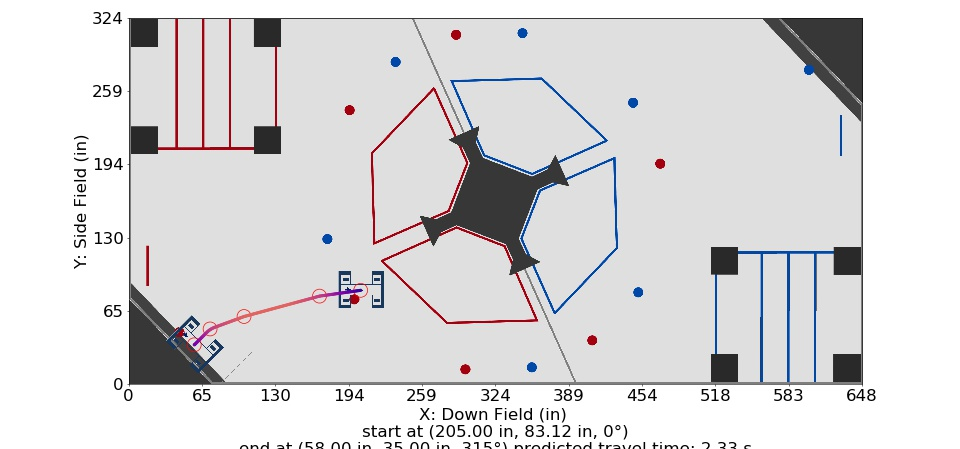

Data behind this chart, as committed beside it:
Distance (in), Time (s), X (in), Y (in), Velocity (in/s), Orientation (deg), Touch, Way X (in), Way Y (in), Way Velocity (in/s), Way Orientation (deg), Way Turn Radius (in), Touch this Point
0.0, 0.0, 205.0, 83.12, 12.0, 0.0, 0, 205.0, 83.12, 12.0, 0.0, 5.0, 0.0
1, 0.07697, 204, 82.98, 13.98, 359.7, 0, 168.6, 78.0, 96.0, 350.0, 3.0, 0
2, 0.1438, 203, 82.84, 15.97, 359.5, 0, 102.0, 60.0, 108.0, 315.0, 7.0, 0
3, 0.2027, 202, 82.7, 17.95, 359.2, 0, 72.0, 49.0, 84.0, 315.0, 20.0, 0
4, 0.2555, 201, 82.56, 19.93, 358.9, 0, 58.0, 35.0, 42.0, 315.0, 3.0, 0.0
5, 0.3033, 200, 82.42, 21.92, 358.6, 0, , , , , , 
6, 0.347, 199.1, 82.28, 23.9, 358.4, 0, , , , , , 
7, 0.3871, 198.1, 82.14, 25.88, 358.1, 0, , , , , , 
8, 0.4244, 197.1, 82, 27.86, 357.8, 0, , , , , , 
9, 0.459, 196.1, 81.87, 29.85, 357.5, 0, , , , , , 
10, 0.4914, 195.1, 81.73, 31.83, 357.3, 0, , , , , , 
11, 0.5219, 194.1, 81.59, 33.81, 357, 0, , , , , , 
12, 0.5506, 193.1, 81.45, 35.8, 356.7, 0, , , , , , 
13, 0.5778, 192.1, 81.31, 37.78, 356.5, 0, , , , , , 
14, 0.6036, 191.1, 81.17, 39.76, 356.2, 0, , , , , , 
15, 0.6281, 190.1, 81.03, 41.75, 355.9, 0, , , , , , 
16, 0.6515, 189.2, 80.89, 43.73, 355.6, 0, , , , , , 
17, 0.6739, 188.2, 80.75, 45.71, 355.4, 0, , , , , , 
18, 0.6953, 187.2, 80.61, 47.7, 355.1, 0, , , , , , 
19, 0.7159, 186.2, 80.47, 49.68, 354.8, 0, , , , , , 
20, 0.7356, 185.2, 80.33, 51.66, 354.6, 0, , , , , , 
21, 0.7546, 184.2, 80.19, 53.65, 354.3, 0, , , , , , 
22, 0.7729, 183.2, 80.05, 55.63, 354, 0, , , , , , 
23, 0.7905, 182.2, 79.91, 57.61, 353.7, 0, , , , , , 
24, 0.8076, 181.2, 79.77, 59.59, 353.5, 0, , , , , , 
25, 0.8241, 180.2, 79.63, 61.58, 353.2, 0, , , , , , 
26, 0.8401, 179.3, 79.49, 63.56, 352.9, 0, , , , , , 
27, 0.8556, 178.3, 79.36, 65.54, 352.6, 0, , , , , , 
28, 0.8706, 177.3, 79.22, 67.53, 352.4, 0, , , , , , 
29, 0.8852, 176.3, 79.08, 69.51, 352.1, 0, , , , , , 
30, 0.8994, 175.3, 78.94, 71.49, 351.8, 0, , , , , , 
31, 0.9132, 174.3, 78.8, 73.48, 351.6, 0, , , , , , 
32, 0.9266, 173.3, 78.66, 75.46, 351.3, 0, , , , , , 
33, 0.9397, 172.3, 78.52, 77.44, 351, 0, , , , , , 
34, 0.9524, 171.3, 78.38, 79.43, 350.7, 0, , , , , , 
35, 0.9649, 170.3, 78.24, 81.41, 350.5, 0, , , , , , 
36, 0.977, 169.4, 78.1, 83.39, 350.2, 0, , , , , , 
36.72, 0.9856, 168.6, 78.0, 84, 349.8, 0, , , , , , 
37.72, 0.9974, 167.7, 77.74, 84.86, 349.3, 0, , , , , , 
38.72, 1.009, 166.7, 77.48, 85.71, 348.8, 0, , , , , , 
39.72, 1.021, 165.7, 77.22, 86.56, 348.3, 0, , , , , , 
40.72, 1.032, 164.8, 76.96, 87.41, 347.8, 0, , , , , , 
41.72, 1.044, 163.8, 76.7, 88.26, 347.3, 0, , , , , , 
42.72, 1.055, 162.8, 76.44, 89.11, 346.8, 0, , , , , , 
43.72, 1.066, 161.9, 76.17, 89.96, 346.3, 0, , , , , , 
44.72, 1.077, 160.9, 75.91, 90.81, 345.8, 0, , , , , , 
45.72, 1.088, 160, 75.65, 91.67, 345.2, 0, , , , , , 
46.72, 1.099, 159, 75.39, 92.52, 344.7, 0, , , , , , 
47.72, 1.11, 158, 75.13, 93.37, 344.2, 0, , , , , , 
48.72, 1.12, 157.1, 74.87, 94.22, 343.7, 0, , , , , , 
49.72, 1.131, 156.1, 74.61, 95.07, 343.2, 0, , , , , , 
50.72, 1.141, 155.1, 74.35, 95.92, 342.7, 0, , , , , , 
51.72, 1.152, 154.2, 74.09, 96.77, 342.2, 0, , , , , , 
52.72, 1.162, 153.2, 73.83, 97.62, 341.7, 0, , , , , , 
53.72, 1.172, 152.2, 73.57, 98.48, 341.2, 0, , , , , , 
54.72, 1.182, 151.3, 73.31, 99.33, 340.7, 0, , , , , , 
55.72, 1.192, 150.3, 73.05, 100.2, 340.1, 0, , , , , , 
56.72, 1.202, 149.3, 72.78, 101, 339.6, 0, , , , , , 
57.72, 1.212, 148.4, 72.52, 101.9, 339.1, 0, , , , , , 
58.72, 1.222, 147.4, 72.26, 102.7, 338.6, 0, , , , , , 
... 100 more rows
